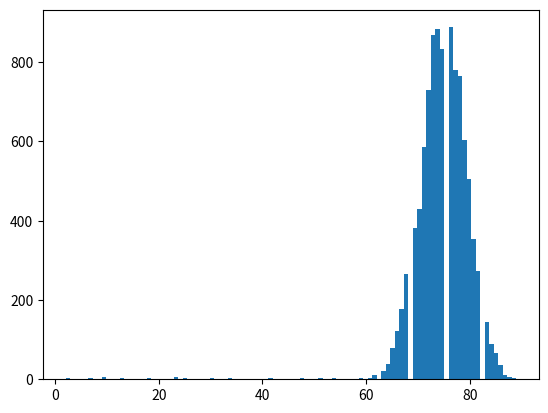

Write the Python code that produced this figure. (Note: this script raises an exception after producing the figure.)
import numpy as np
from scipy.stats import expon
from scipy import stats
import random

def proposal(x):
    return x + random.randint(-5,5)

density = lambda k: stats.binom.pmf(k, 100, 0.75)

def accept(x, y):
    acceptance_proba = min(1, density(y)/density(x))
    return 1 == np.random.binomial(1, acceptance_proba)

def next_state(x):
    y = proposal(x)
    if accept(x, y):
        return y
    else:
        return x


def run_chain(n, x0):
    states = []
    current = x0
    for i in range(n):
        current = next_state(current)
        states.append(current)
    return states
    
    
output = run_chain(10000, 1.0)

import matplotlib.pyplot as plt
n, bins, patches = plt.hist(output, 100, normed=1, facecolor='green', alpha=0.75)
plt.show()
